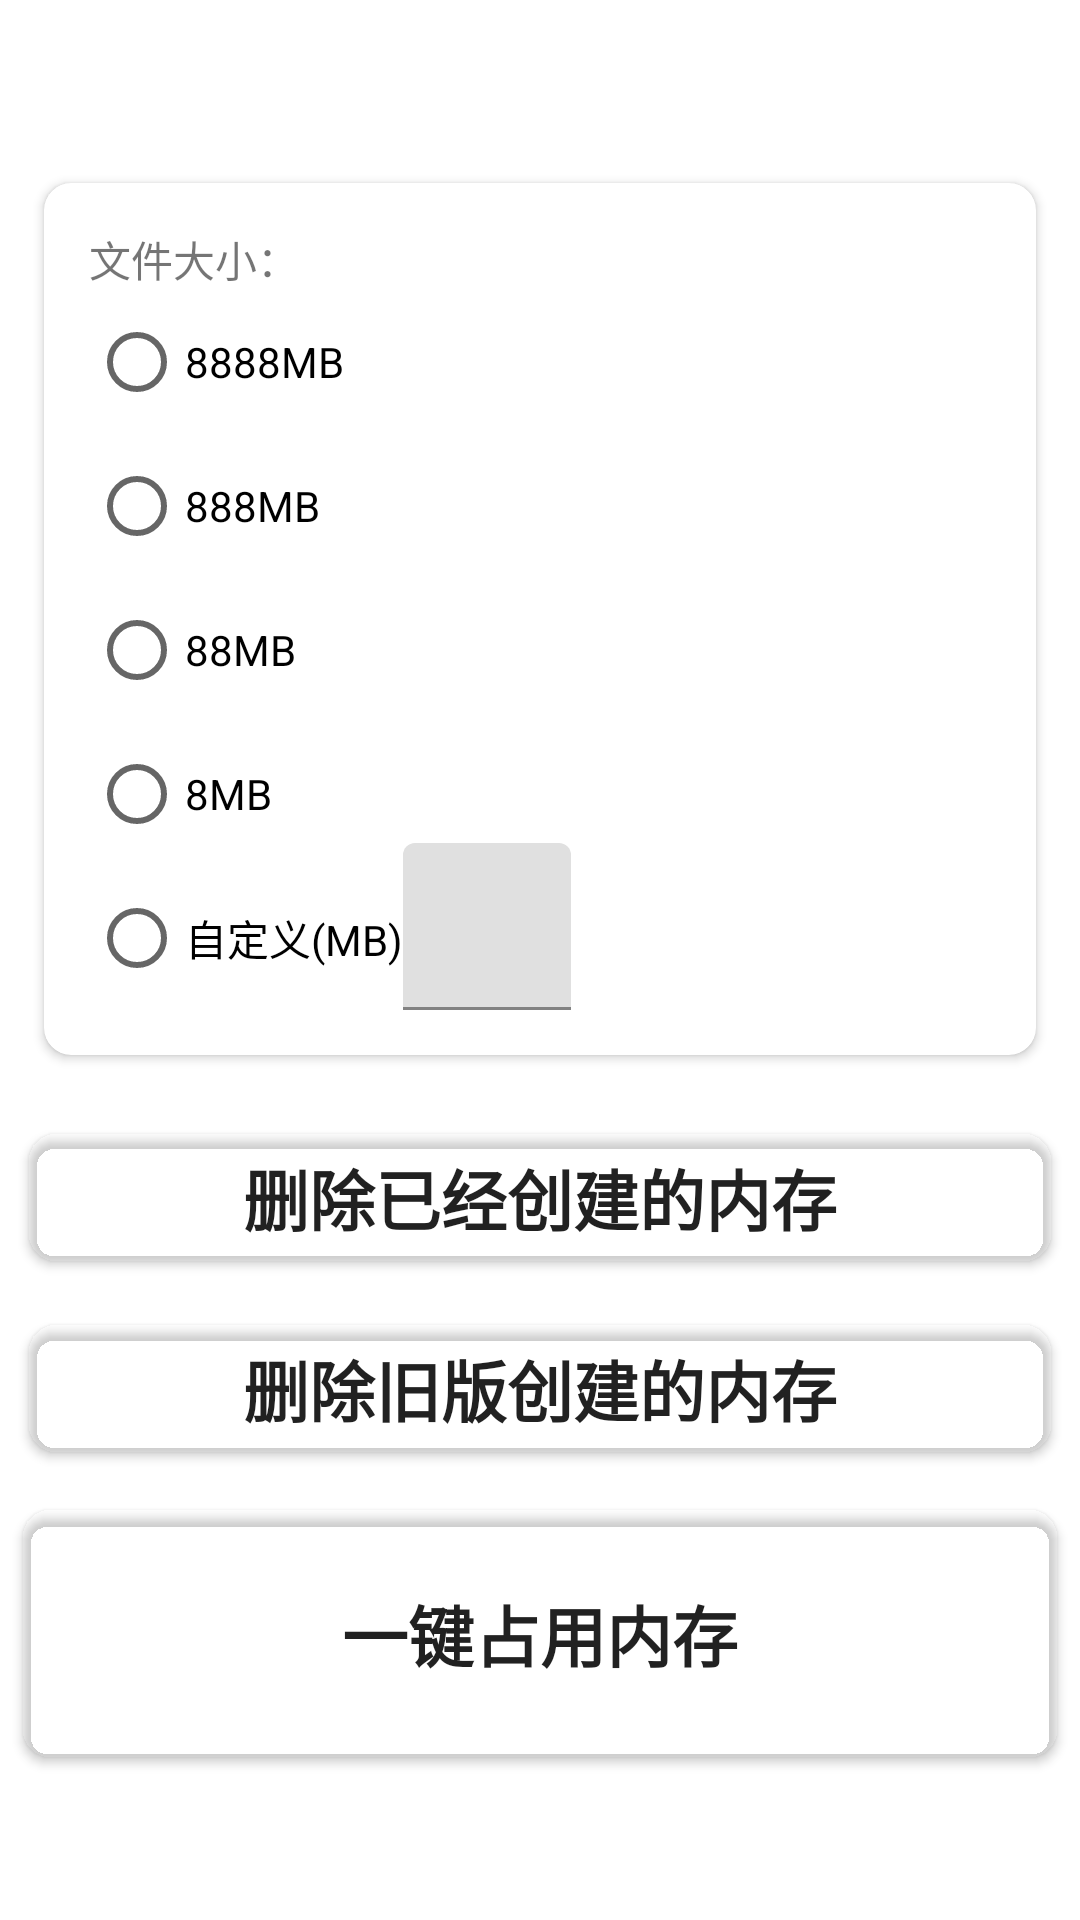

Layout XML and referenced resources for this Android screen:
<!-- AndroidManifest.xml: fallback theme Theme.MaterialComponents.DayNight.NoActionBar -->
<!-- res/layout/content_main.xml -->
<?xml version="1.0" encoding="utf-8"?>
<LinearLayout
	xmlns:android="http://schemas.android.com/apk/res/android"
	android:orientation="vertical"
	android:layout_width="match_parent"
	android:layout_height="match_parent"
	android:gravity="center">

    <androidx.cardview.widget.CardView
		xmlns:app="http://schemas.android.com/apk/res-auto"
        android:layout_width="match_parent"
		android:layout_height="wrap_content"
		app:cardCornerRadius="9dp"
		app:contentPadding="15dp"
		app:layout_behavior="@string/appbar_scrolling_view_behavior"
		android:layout_margin="10dp"
		app:cardUseCompatPadding="true">

		<LinearLayout
			android:orientation="vertical"
			android:layout_width="match_parent"
			android:layout_height="match_parent">

			<TextView
				android:layout_width="wrap_content"
				android:layout_height="wrap_content"
				android:text="文件大小："/>

			<LinearLayout
				android:orientation="horizontal"
				android:layout_width="wrap_content"
				android:layout_height="wrap_content">

				<RadioGroup
					android:id="@+id/rg_quickfile"
					android:layout_width="match_parent"
					android:layout_height="wrap_content"
					android:orientation="vertical">

					<RadioButton
						android:id="@+id/splarge"
						android:layout_width="wrap_content"
						android:layout_height="wrap_content"
						android:text="8888MB"/>

					<RadioButton
						android:id="@+id/large"
						android:layout_width="wrap_content"
						android:layout_height="wrap_content"
						android:text="888MB"/>

					<RadioButton
						android:layout_width="wrap_content"
						android:layout_height="wrap_content"
						android:id="@+id/med"
						android:text="88MB"/>

					<RadioButton
						android:layout_width="wrap_content"
						android:layout_height="wrap_content"
						android:id="@+id/small"
						android:text="8MB"/>

					<RadioButton
						android:layout_width="wrap_content"
						android:layout_height="wrap_content"
						android:id="@+id/custom"
						android:text="自定义(MB)"/>

				</RadioGroup>

                <com.google.android.material.textfield.TextInputLayout
					android:id="@+id/quickfileet"
					android:layout_width="match_parent"
					android:layout_height="wrap_content"
					android:layout_gravity="bottom">

					<EditText
						android:layout_width="match_parent"
						android:layout_height="wrap_content"
						android:inputType="number"/>

                </com.google.android.material.textfield.TextInputLayout>

			</LinearLayout>

		</LinearLayout>

    </androidx.cardview.widget.CardView>

    <androidx.cardview.widget.CardView
		xmlns:app="http://schemas.android.com/apk/res-auto"
        android:layout_width="match_parent"
		android:layout_height="wrap_content"
		app:cardCornerRadius="9dp"
		android:layout_margin="5dp"
		app:cardUseCompatPadding="true"
		app:contentPadding="5dp"
		app:cardBackgroundColor="@color/cardback2"
		android:clickable="true"
		android:foreground="?android:attr/selectableItemBackground"
		android:onClick="quickfilede">

		<TextView
			android:layout_gravity="center"
			android:text="删除已经创建的内存"
			android:textAppearance="?android:attr/textAppearanceLarge"
			android:layout_height="wrap_content"
			android:layout_width="wrap_content"
			android:textStyle="bold"/>

    </androidx.cardview.widget.CardView>

    <androidx.cardview.widget.CardView
		xmlns:app="http://schemas.android.com/apk/res-auto"
        android:layout_width="match_parent"
		android:layout_height="wrap_content"
		app:cardCornerRadius="9dp"
		android:layout_margin="5dp"
		app:cardUseCompatPadding="true"
		app:contentPadding="5dp"
		app:cardBackgroundColor="@color/cardback2"
		android:clickable="true"
		android:foreground="?android:attr/selectableItemBackground"
		android:onClick="oldquickfilede">

		<TextView
			android:layout_gravity="center"
			android:text="删除旧版创建的内存"
			android:textAppearance="?android:attr/textAppearanceLarge"
			android:layout_height="wrap_content"
			android:layout_width="wrap_content"
			android:textStyle="bold"/>

    </androidx.cardview.widget.CardView>

    <androidx.cardview.widget.CardView
		xmlns:app="http://schemas.android.com/apk/res-auto"
        android:layout_width="match_parent"
		android:layout_height="wrap_content"
		app:cardCornerRadius="9dp"
		android:layout_margin="3dp"
		app:cardUseCompatPadding="true"
		app:contentPadding="25dp"
		app:cardBackgroundColor="@color/cardback1"
		android:clickable="true"
		android:foreground="?android:attr/selectableItemBackground"
		android:onClick="quickfile">

		<TextView
			android:layout_gravity="center"
			android:text="一键占用内存"
			android:textAppearance="?android:attr/textAppearanceLarge"
			android:layout_height="wrap_content"
			android:layout_width="wrap_content"
			android:textStyle="bold"/>

    </androidx.cardview.widget.CardView>

</LinearLayout>
<!-- resources referenced by this layout -->
<resources>

</resources>
